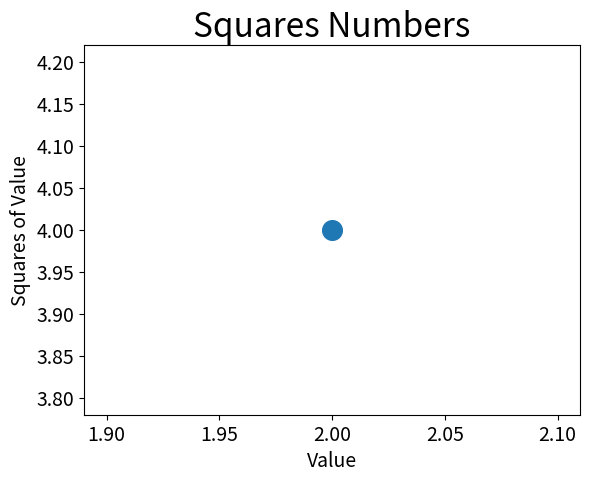

Reproduce this figure in Python.
import matplotlib.pyplot as plt

plt.scatter(2, 4, s = 200)

# 设置图表标题并给坐标轴加上那个标签
plt.title("Squares Numbers", fontsize = 24)
plt.xlabel("Value", fontsize=14)
plt.ylabel("Squares of Value", fontsize=14)

# 设置刻度标记的大小
plt.tick_params(axis = "both", which = "major", labelsize = 14)

plt.show()
